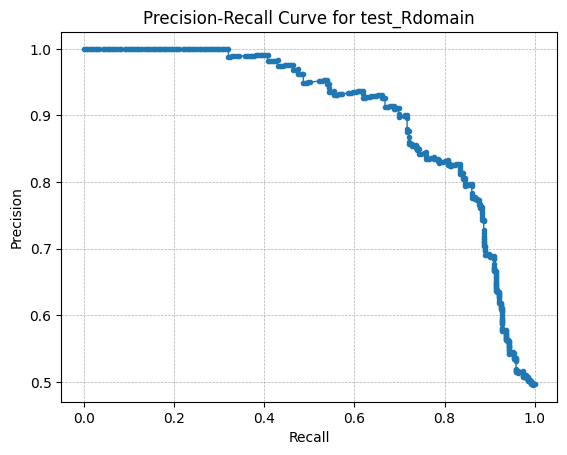

The data file committed next to this chart (first rows):
threshold, precision, recall, f1
4.1900553e-06, 0.4953, 0.9962, 0.6617
5.470508e-06, 0.4962, 0.9962, 0.6625
9.18477e-06, 0.4972, 0.9962, 0.6633
1.0170143e-05, 0.4981, 0.9962, 0.6642
1.2803837e-05, 0.4972, 0.9925, 0.6625
1.3024233e-05, 0.4981, 0.9925, 0.6633
2.166101e-05, 0.4991, 0.9925, 0.6641
2.83083e-05, 0.5, 0.9925, 0.665
2.9321714e-05, 0.501, 0.9925, 0.6658
3.647346e-05, 0.5, 0.9887, 0.6641
3.891667e-05, 0.501, 0.9887, 0.665
4.3468674e-05, 0.5029, 0.9887, 0.6667
4.8489794e-05, 0.5019, 0.9849, 0.665
4.8546146e-05, 0.5029, 0.9849, 0.6658
6.0115544e-05, 0.5039, 0.9849, 0.6667
6.1533894e-05, 0.5048, 0.9849, 0.6675
6.399754e-05, 0.5058, 0.9849, 0.6684
6.499506e-05, 0.5068, 0.9849, 0.6692
6.963311e-05, 0.5058, 0.9811, 0.6675
8.73088e-05, 0.5068, 0.9811, 0.6684
9.0349546e-05, 0.5078, 0.9811, 0.6692
0.0001005, 0.5098, 0.9811, 0.671
0.0001214, 0.5088, 0.9774, 0.6693
0.0001393, 0.5079, 0.9736, 0.6675
0.0001513, 0.5089, 0.9736, 0.6684
0.0001661, 0.5099, 0.9736, 0.6693
0.0001777, 0.5119, 0.9736, 0.671
0.0001863, 0.5129, 0.9736, 0.6719
0.0001869, 0.5139, 0.9736, 0.6728
0.0002114, 0.516, 0.9736, 0.6745
0.0002166, 0.515, 0.9698, 0.6728
0.0002508, 0.5131, 0.9623, 0.6693
0.0002529, 0.5141, 0.9623, 0.6702
0.0002564, 0.5152, 0.9623, 0.6711
0.000267, 0.5162, 0.9623, 0.6719
0.0002841, 0.5152, 0.9585, 0.6702
0.0002963, 0.5163, 0.9585, 0.6711
0.0003091, 0.5173, 0.9585, 0.672
0.0003146, 0.5184, 0.9585, 0.6728
0.000336, 0.5194, 0.9585, 0.6737
0.0003574, 0.5314, 0.9585, 0.6837
0.0003651, 0.5325, 0.9585, 0.6846
0.0003684, 0.5336, 0.9585, 0.6856
0.0003905, 0.5359, 0.9585, 0.6874
0.0003949, 0.5349, 0.9547, 0.6856
0.0004518, 0.536, 0.9547, 0.6866
0.0004519, 0.5372, 0.9547, 0.6875
0.0004627, 0.5394, 0.9547, 0.6894
0.0004627, 0.5429, 0.9547, 0.6922
0.0004713, 0.5419, 0.9509, 0.6904
0.0005038, 0.5443, 0.9509, 0.6923
0.0005062, 0.5433, 0.9472, 0.6905
0.0005113, 0.5423, 0.9434, 0.6887
0.0005158, 0.5435, 0.9434, 0.6897
0.0005228, 0.547, 0.9434, 0.6925
0.0005311, 0.5482, 0.9434, 0.6935
0.0005847, 0.5507, 0.9434, 0.6954
0.0005858, 0.5519, 0.9434, 0.6964
0.000604, 0.5531, 0.9434, 0.6974
0.0006145, 0.5543, 0.9434, 0.6983
... 384 more rows
